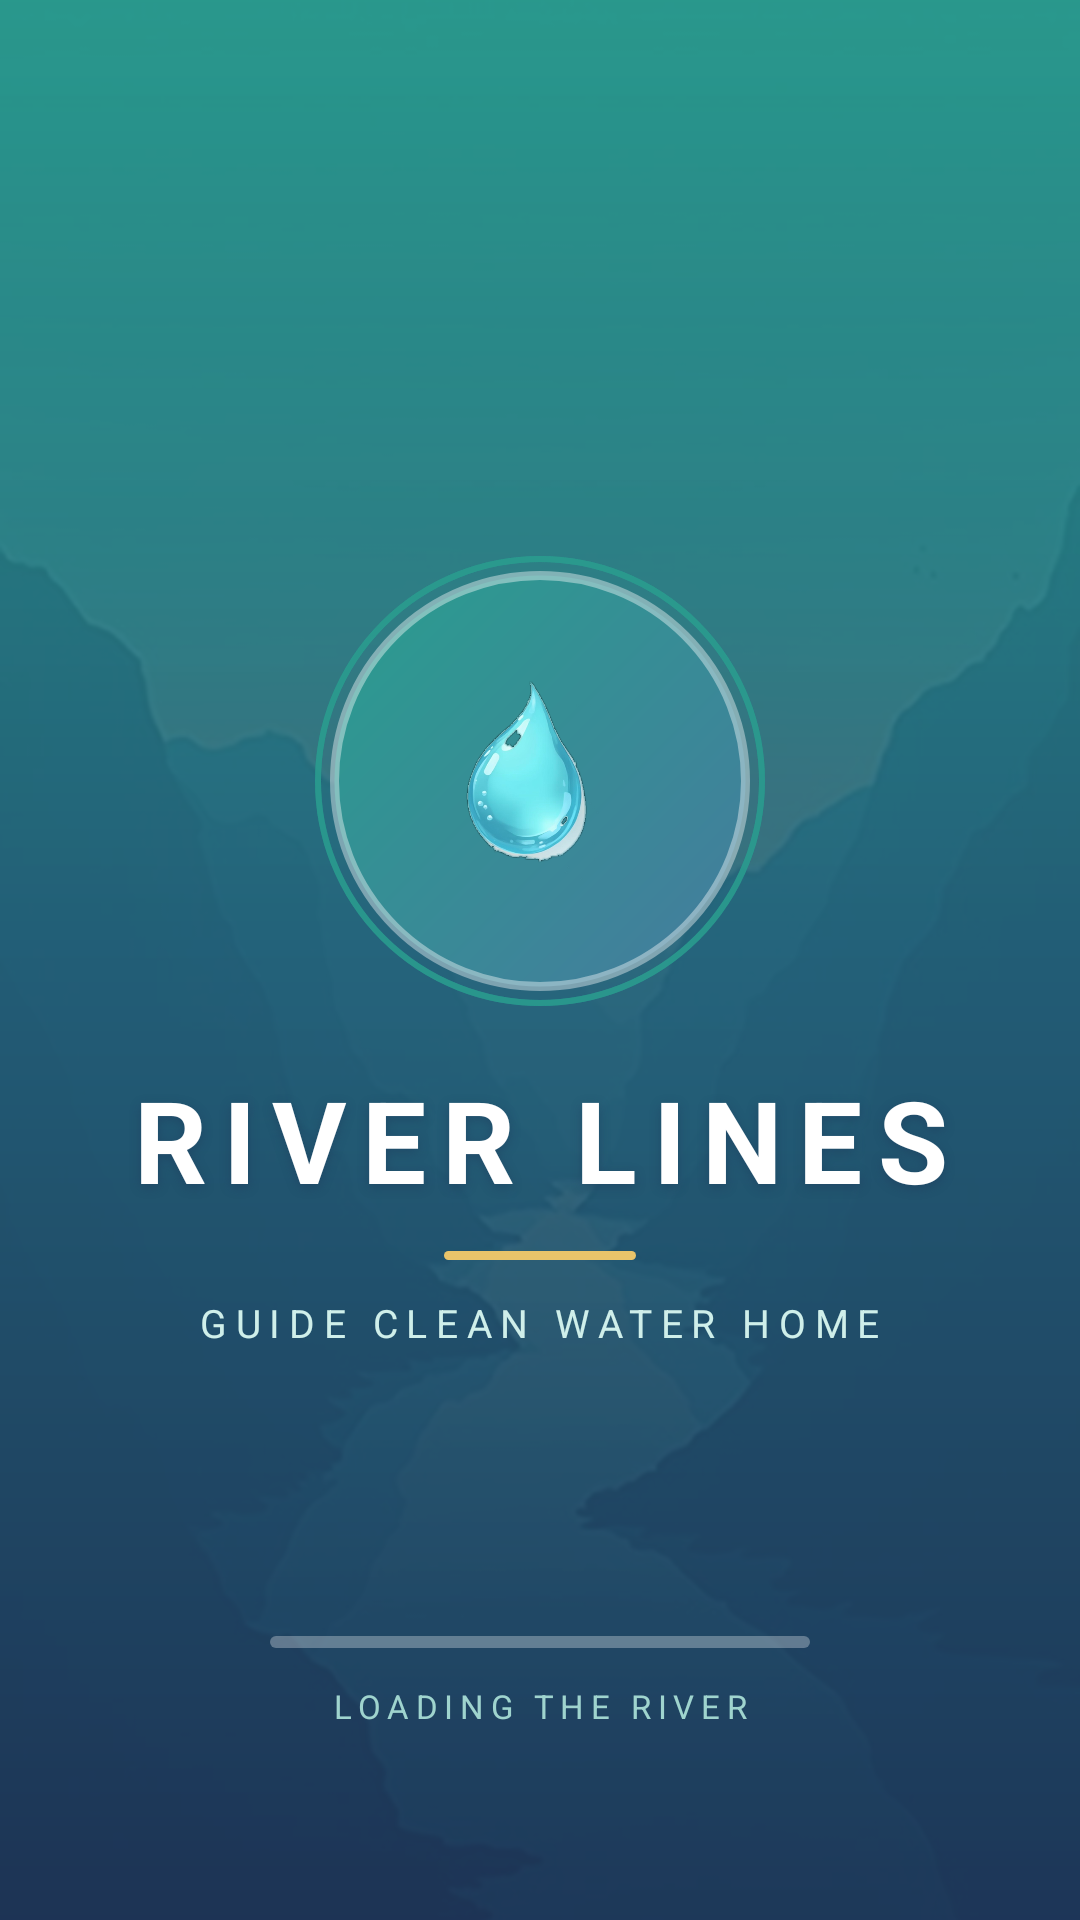

Android layout source for this screen:
<!-- AndroidManifest.xml: application theme Theme.RiverLines -->
<!-- res/layout/fragment_splash.xml -->
<?xml version="1.0" encoding="utf-8"?>
<androidx.constraintlayout.widget.ConstraintLayout xmlns:android="http://schemas.android.com/apk/res/android"
    xmlns:app="http://schemas.android.com/apk/res-auto"
    android:layout_width="match_parent"
    android:layout_height="match_parent"
    android:background="@color/color_text_primary">

    <ImageView
        android:id="@+id/splash_background"
        android:layout_width="0dp"
        android:layout_height="0dp"
        android:importantForAccessibility="no"
        android:scaleType="centerCrop"
        android:src="@drawable/bg_splash"
        app:layout_constraintBottom_toBottomOf="parent"
        app:layout_constraintEnd_toEndOf="parent"
        app:layout_constraintStart_toStartOf="parent"
        app:layout_constraintTop_toTopOf="parent" />

    <View
        android:id="@+id/splash_scrim"
        android:layout_width="0dp"
        android:layout_height="0dp"
        android:background="@drawable/overlay_splash_scrim"
        android:importantForAccessibility="no"
        app:layout_constraintBottom_toBottomOf="parent"
        app:layout_constraintEnd_toEndOf="parent"
        app:layout_constraintStart_toStartOf="parent"
        app:layout_constraintTop_toTopOf="parent" />

    <View
        android:id="@+id/splash_ring_one"
        android:layout_width="@dimen/splash_ring"
        android:layout_height="@dimen/splash_ring"
        android:background="@drawable/shape_ripple_ring"
        android:importantForAccessibility="no"
        app:layout_constraintBottom_toBottomOf="@id/splash_badge"
        app:layout_constraintEnd_toEndOf="@id/splash_badge"
        app:layout_constraintStart_toStartOf="@id/splash_badge"
        app:layout_constraintTop_toTopOf="@id/splash_badge" />

    <View
        android:id="@+id/splash_ring_two"
        android:layout_width="@dimen/splash_ring"
        android:layout_height="@dimen/splash_ring"
        android:background="@drawable/shape_ripple_ring"
        android:importantForAccessibility="no"
        app:layout_constraintBottom_toBottomOf="@id/splash_badge"
        app:layout_constraintEnd_toEndOf="@id/splash_badge"
        app:layout_constraintStart_toStartOf="@id/splash_badge"
        app:layout_constraintTop_toTopOf="@id/splash_badge" />

    <View
        android:id="@+id/splash_ring_three"
        android:layout_width="@dimen/splash_ring"
        android:layout_height="@dimen/splash_ring"
        android:background="@drawable/shape_ripple_ring"
        android:importantForAccessibility="no"
        app:layout_constraintBottom_toBottomOf="@id/splash_badge"
        app:layout_constraintEnd_toEndOf="@id/splash_badge"
        app:layout_constraintStart_toStartOf="@id/splash_badge"
        app:layout_constraintTop_toTopOf="@id/splash_badge" />

    <View
        android:id="@+id/splash_badge"
        android:layout_width="@dimen/splash_badge"
        android:layout_height="@dimen/splash_badge"
        android:background="@drawable/shape_splash_badge"
        android:importantForAccessibility="no"
        app:layout_constraintBottom_toTopOf="@id/splash_title"
        app:layout_constraintEnd_toEndOf="parent"
        app:layout_constraintStart_toStartOf="parent"
        app:layout_constraintTop_toTopOf="parent"
        app:layout_constraintVertical_chainStyle="packed"
        android:layout_marginBottom="@dimen/gap_xl" />

    <ImageView
        android:id="@+id/splash_mark"
        android:layout_width="@dimen/splash_mark"
        android:layout_height="@dimen/splash_mark"
        android:contentDescription="@string/cd_splash_mark"
        android:scaleType="fitCenter"
        android:src="@drawable/sprite_droplet"
        app:layout_constraintBottom_toBottomOf="@id/splash_badge"
        app:layout_constraintEnd_toEndOf="@id/splash_badge"
        app:layout_constraintStart_toStartOf="@id/splash_badge"
        app:layout_constraintTop_toTopOf="@id/splash_badge" />

    <TextView
        android:id="@+id/splash_title"
        android:layout_width="wrap_content"
        android:layout_height="wrap_content"
        android:gravity="center"
        android:shadowColor="#661D3557"
        android:shadowDx="0"
        android:shadowDy="3"
        android:shadowRadius="8"
        android:text="@string/title_app"
        android:textAppearance="@style/TextAppearance.App.Display"
        app:layout_constraintBottom_toTopOf="@id/splash_divider"
        app:layout_constraintEnd_toEndOf="parent"
        app:layout_constraintStart_toStartOf="parent"
        app:layout_constraintTop_toBottomOf="@id/splash_badge" />

    <View
        android:id="@+id/splash_divider"
        android:layout_width="@dimen/divider_width"
        android:layout_height="@dimen/divider_height"
        android:layout_marginTop="@dimen/gap_md"
        android:background="@drawable/shape_divider_accent"
        android:importantForAccessibility="no"
        app:layout_constraintBottom_toTopOf="@id/splash_subtitle"
        app:layout_constraintEnd_toEndOf="parent"
        app:layout_constraintStart_toStartOf="parent"
        app:layout_constraintTop_toBottomOf="@id/splash_title" />

    <TextView
        android:id="@+id/splash_subtitle"
        android:layout_width="wrap_content"
        android:layout_height="wrap_content"
        android:layout_marginTop="@dimen/gap_md"
        android:letterSpacing="0.22"
        android:text="@string/splash_subtitle"
        android:textColor="@color/color_text_on_dark"
        android:textSize="13sp"
        app:layout_constraintBottom_toBottomOf="parent"
        app:layout_constraintEnd_toEndOf="parent"
        app:layout_constraintStart_toStartOf="parent"
        app:layout_constraintTop_toBottomOf="@id/splash_divider" />

    <com.google.android.material.progressindicator.LinearProgressIndicator
        android:id="@+id/splash_progress"
        style="@style/Widget.App.Progress"
        android:layout_width="@dimen/progress_width"
        android:layout_height="wrap_content"
        android:layout_marginBottom="@dimen/gap_md"
        android:indeterminate="true"
        app:layout_constraintBottom_toTopOf="@id/splash_loading"
        app:layout_constraintEnd_toEndOf="parent"
        app:layout_constraintStart_toStartOf="parent" />

    <TextView
        android:id="@+id/splash_loading"
        android:layout_width="wrap_content"
        android:layout_height="wrap_content"
        android:layout_marginBottom="64dp"
        android:letterSpacing="0.2"
        android:text="@string/splash_loading"
        android:textColor="@color/color_text_on_dark_soft"
        android:textSize="11sp"
        app:layout_constraintBottom_toBottomOf="parent"
        app:layout_constraintEnd_toEndOf="parent"
        app:layout_constraintStart_toStartOf="parent" />

</androidx.constraintlayout.widget.ConstraintLayout>
<!-- resources referenced by this layout -->
<resources>
  <color name="color_text_on_dark">#CFEFEA</color>
  <color name="color_text_on_dark_soft">#9FD4CE</color>
  <color name="color_text_primary">#1D3557</color>
  <dimen name="divider_height">3dp</dimen>
  <dimen name="divider_width">64dp</dimen>
  <dimen name="gap_md">12dp</dimen>
  <dimen name="gap_xl">24dp</dimen>
  <dimen name="progress_width">180dp</dimen>
  <dimen name="splash_badge">140dp</dimen>
  <dimen name="splash_mark">72dp</dimen>
  <dimen name="splash_ring">150dp</dimen>
  <!-- drawable overlay_splash_scrim (drawable) -->
  <?xml version="1.0" encoding="utf-8"?>
  <shape xmlns:android="http://schemas.android.com/apk/res/android" android:shape="rectangle">
      <gradient
          android:angle="270"
          android:startColor="#E62A9D8F"
          android:centerColor="#EB24617A"
          android:endColor="#F21D3557"
          android:type="linear" />
  </shape>
  <!-- drawable shape_divider_accent (drawable) -->
  <?xml version="1.0" encoding="utf-8"?>
  <shape xmlns:android="http://schemas.android.com/apk/res/android" android:shape="rectangle">
      <solid android:color="#E9C46A" />
      <corners android:radius="2dp" />
  </shape>
  <!-- drawable shape_ripple_ring (drawable) -->
  <?xml version="1.0" encoding="utf-8"?>
  <shape xmlns:android="http://schemas.android.com/apk/res/android" android:shape="oval">
      <solid android:color="#00000000" />
      <stroke android:width="2dp" android:color="#802A9D8F" />
  </shape>
  <!-- drawable shape_splash_badge (drawable) -->
  <?xml version="1.0" encoding="utf-8"?>
  <shape xmlns:android="http://schemas.android.com/apk/res/android" android:shape="oval">
      <gradient
          android:angle="315"
          android:startColor="#2A9D8F"
          android:endColor="#457B9D"
          android:type="linear" />
      <stroke android:width="3dp" android:color="#66FFFFFF" />
  </shape>
  <string name="cd_splash_mark">River Lines water drop emblem</string>
  <string name="splash_loading">LOADING THE RIVER</string>
  <string name="splash_subtitle">GUIDE CLEAN WATER HOME</string>
  <string name="title_app">RIVER LINES</string>
  <style name="TextAppearance.App.Display" parent="TextAppearance.Material3.DisplaySmall">
          <item name="android:textSize">38sp</item>
          <item name="android:textStyle">bold</item>
          <item name="android:letterSpacing">0.14</item>
          <item name="android:textColor">@color/color_surface</item>
      </style>
  <style name="Widget.App.Progress" parent="Widget.Material3.LinearProgressIndicator">
          <item name="trackThickness">4dp</item>
          <item name="trackCornerRadius">2dp</item>
          <item name="indicatorColor">@color/color_secondary</item>
          <item name="trackColor">@color/color_track_light</item>
      </style>
  <color name="color_surface">#FFFFFF</color>
  <color name="color_secondary">#E9C46A</color>
  <color name="color_track_light">#4DFFFFFF</color>
  <color name="color_primary">#2A9D8F</color>
  <color name="color_on_primary">#FFFFFF</color>
  <color name="color_surface_muted">#C7E4E0</color>
  <color name="color_accent">#457B9D</color>
  <color name="color_surface_sunken">#E8F4F8</color>
  <color name="color_text_secondary">#4A6B85</color>
  <color name="color_text_tertiary">#8AA4B5</color>
  <color name="color_danger">#E07A5F</color>
  <color name="color_bg">#EAF7F5</color>
  <!-- drawable bg_window_gradient (drawable) -->
  <?xml version="1.0" encoding="utf-8"?>
  <shape xmlns:android="http://schemas.android.com/apk/res/android" android:shape="rectangle">
      <gradient
          android:angle="270"
          android:startColor="#EAF7F5"
          android:centerColor="#DFF1F0"
          android:endColor="#D1E7EE"
          android:type="linear" />
  </shape>
</resources>
